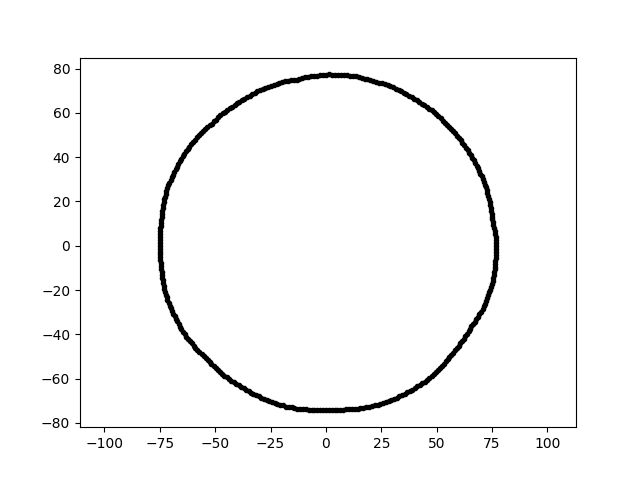

Source data for this figure (header and first rows):
4.731966425455714007e-15, 7.727887630540158170e+01, 1.500000000000000000e+01
-1.363044679659249582e-14, -7.420069637538237828e+01, 1.500000000000000000e+01
-7.412755456217912808e+01, -1.174065124195725751e+01, 1.500000000000000000e+01
-1.810048512319611902e+01, -7.259708061986418670e+01, 1.500000000000000000e+01
7.674127871764707720e+01, 2.679864504600919073e+00, 1.500000000000000000e+01
5.745508097222588617e+01, 5.173278727285205747e+01, 1.500000000000000000e+01
5.838358530751996511e+01, 5.075207641398940694e+01, 1.500000000000000000e+01
-5.073765372708749766e+01, -5.440947227699583522e+01, 1.500000000000000000e+01
7.687611394860290659e+01, 0.000000000000000000e+00, 1.500000000000000000e+01
-1.064778747591946484e+01, 7.576294461653918688e+01, 1.500000000000000000e+01
-7.290679803269117087e+01, -1.953531765559856836e+01, 1.500000000000000000e+01
-3.887505865949392181e+00, -7.417803080252490133e+01, 1.500000000000000000e+01
6.240243972720396215e+01, 4.533802631310493325e+01, 1.500000000000000000e+01
5.492617732923338991e+01, -5.121948898338252576e+01, 1.500000000000000000e+01
5.651546628521717963e+01, 5.270152491106941994e+01, 1.500000000000000000e+01
7.649816836896104633e+01, -8.040281485644607429e+00, 1.500000000000000000e+01
3.315335173776363575e+01, -6.797444442916641094e+01, 1.500000000000000000e+01
7.446347526213351387e+01, -1.856582957187034921e+01, 1.500000000000000000e+01
6.852200198107068729e+01, 3.491370385966317968e+01, 1.500000000000000000e+01
3.159870726340698255e+01, 7.097185852144633600e+01, 1.500000000000000000e+01
-2.794859258083959830e+01, -6.917519406832425943e+01, 1.500000000000000000e+01
-2.594856880169853053e+00, -7.430697885346053511e+01, 1.500000000000000000e+01
-5.997493749919095762e+01, 4.685755661875663947e+01, 1.500000000000000000e+01
7.689589770905173793e+01, -1.342222887225079653e+00, 1.500000000000000000e+01
-4.951422196454817026e+01, 5.695959665614482503e+01, 1.500000000000000000e+01
-2.608804339577696396e+01, 7.167631014764950237e+01, 1.500000000000000000e+01
-7.310680819720214174e+01, -1.822757448204786712e+01, 1.500000000000000000e+01
-5.452237041646166205e+01, 5.265164108705029378e+01, 1.500000000000000000e+01
-3.713272305508272098e+01, -6.431576295478741656e+01, 1.500000000000000000e+01
3.755544846957284477e+01, 6.775182250974449971e+01, 1.500000000000000000e+01
6.006581263424077122e+01, 4.864033601209110458e+01, 1.500000000000000000e+01
-7.435276527920265721e+01, 1.177632111532813575e+01, 1.500000000000000000e+01
5.083765776634974998e+01, 5.848203539152255104e+01, 1.500000000000000000e+01
-6.837377519464479292e+01, -3.188321499023113148e+01, 1.500000000000000000e+01
-5.436407277935481375e+01, -5.069531801063414633e+01, 1.500000000000000000e+01
-3.798658029641660505e+01, 6.579468707918840664e+01, 1.500000000000000000e+01
-4.022097726482035007e+00, 7.674619649040457148e+01, 1.500000000000000000e+01
2.457418515851449570e+01, -7.136861584737765440e+01, 1.500000000000000000e+01
-4.868319979814218357e+01, 5.801837825841765550e+01, 1.500000000000000000e+01
6.923586836754256524e+01, -3.082579464947583148e+01, 1.500000000000000000e+01
-6.896120810348689645e+01, 3.215713945427649634e+01, 1.500000000000000000e+01
-7.112903657744418240e+01, 2.730387898879939712e+01, 1.500000000000000000e+01
-2.552570600879232998e+01, -7.013130087479414954e+01, 1.500000000000000000e+01
5.137358616888081286e+01, -5.509142632926457139e+01, 1.500000000000000000e+01
-3.023894246382904072e+01, -6.791777677773380617e+01, 1.500000000000000000e+01
3.433371417599444442e+01, -6.738370813481783728e+01, 1.500000000000000000e+01
1.079048474610112152e+01, 7.677828845225657517e+01, 1.500000000000000000e+01
7.674608156984906771e+01, -4.022091703750967362e+00, 1.500000000000000000e+01
4.126570525056470018e+01, -6.354361372244412820e+01, 1.500000000000000000e+01
4.567011869532926482e+01, -6.060629451742622820e+01, 1.500000000000000000e+01
-6.230827744600177454e+01, -4.202746380710906493e+01, 1.500000000000000000e+01
-7.380886753020115520e+01, 1.568855910297769185e+01, 1.500000000000000000e+01
7.538065950604475063e+01, 1.059406080739628742e+01, 1.500000000000000000e+01
5.180546078863504533e+01, 5.753579308835110595e+01, 1.500000000000000000e+01
-5.803902175846867806e+01, -4.699907312226556400e+01, 1.500000000000000000e+01
2.389629728002247688e+01, 7.354524073817096053e+01, 1.500000000000000000e+01
7.446753568841667459e+01, 1.719218526196307195e+01, 1.500000000000000000e+01
-3.907554014347765303e+01, 6.503261972255386070e+01, 1.500000000000000000e+01
3.287402786332993543e+01, 7.049858025793510308e+01, 1.500000000000000000e+01
7.179622435108207412e+01, 2.755998837971434412e+01, 1.500000000000000000e+01
7.615515170756972907e+01, 6.662712443509264837e+00, 1.500000000000000000e+01
... 299 more rows
